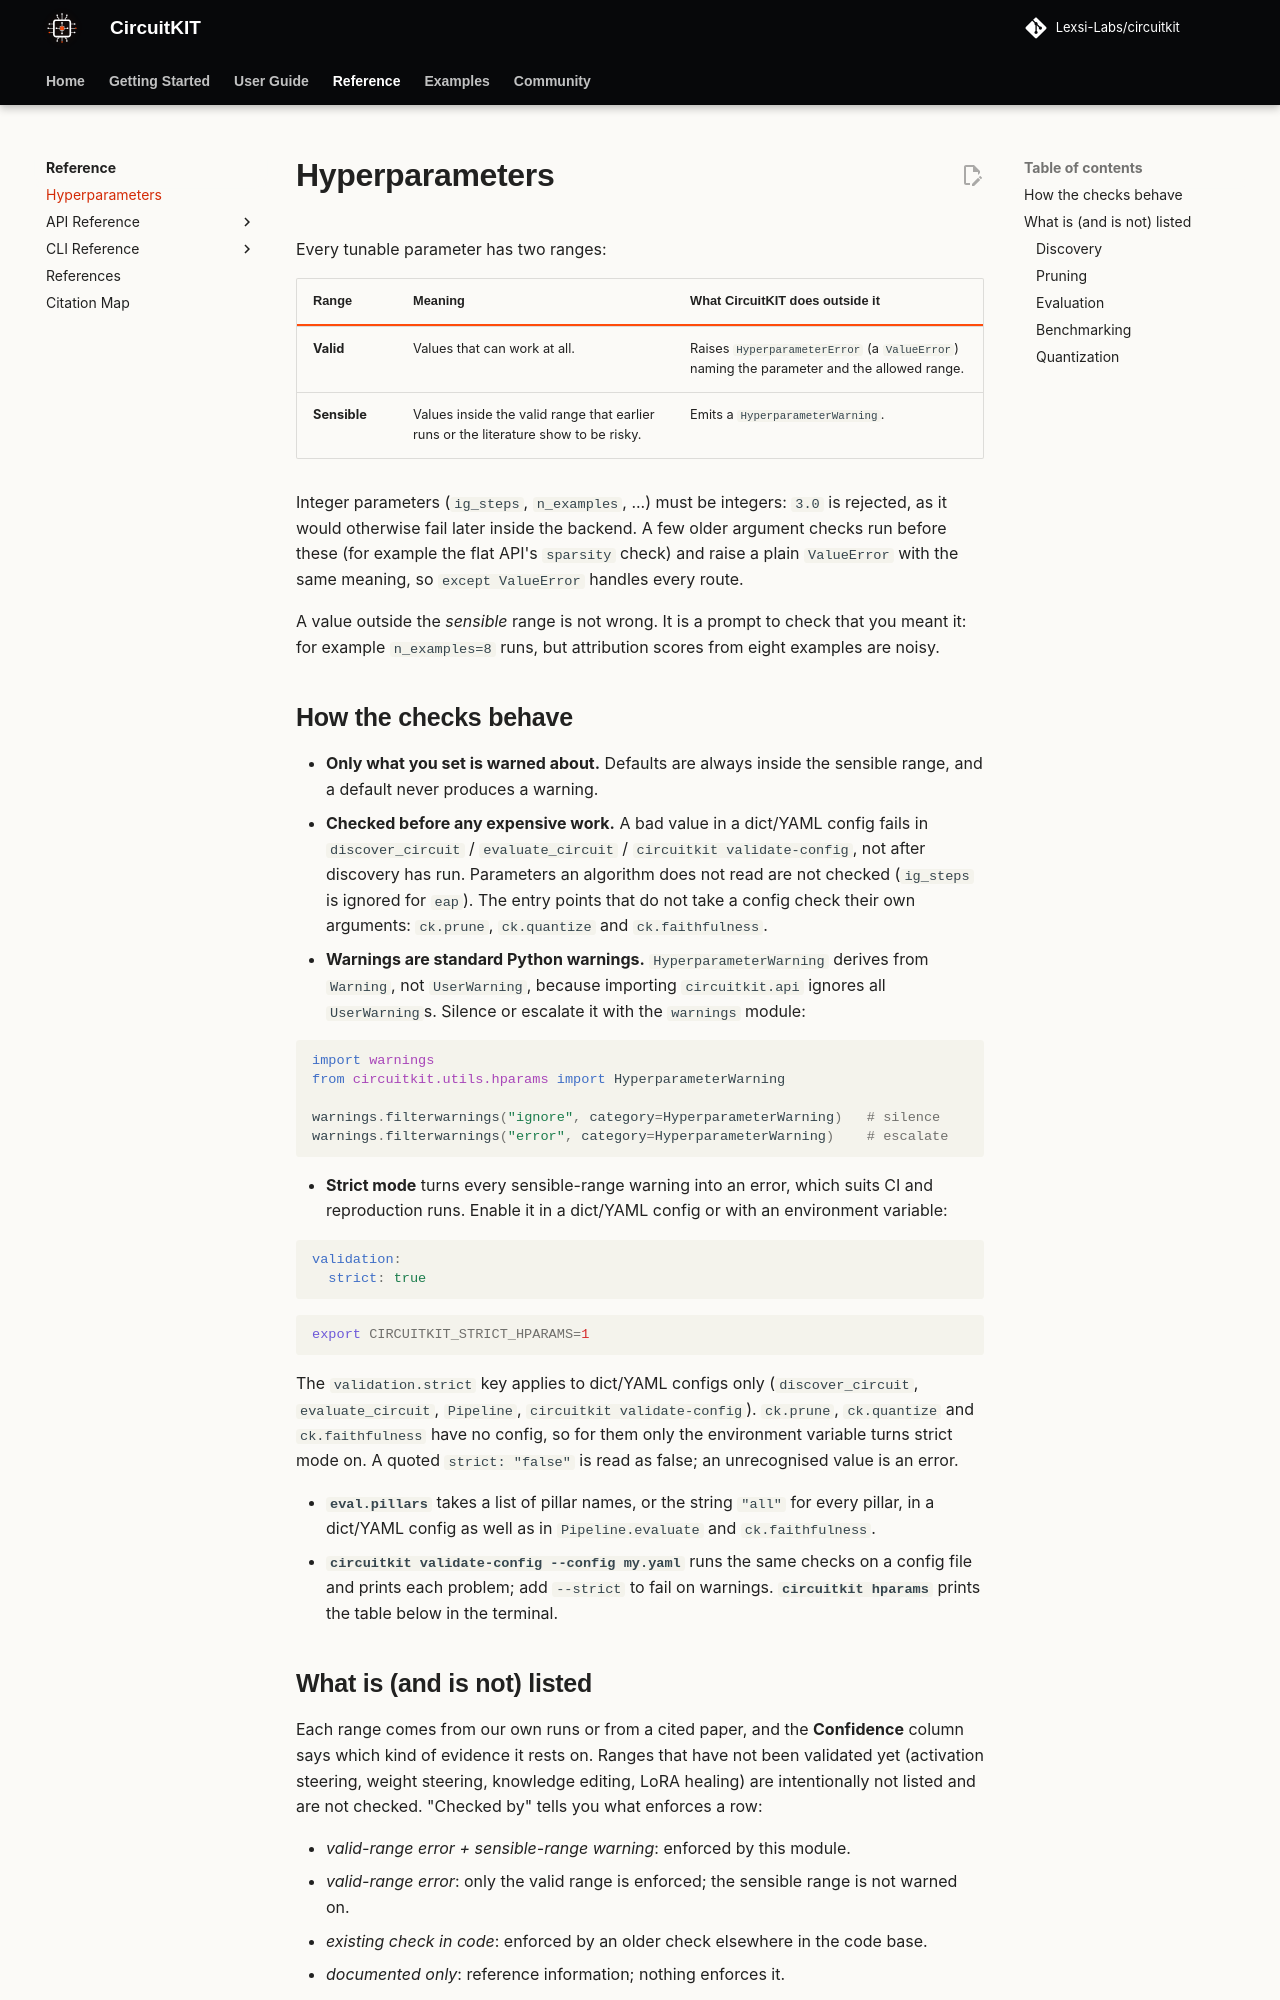

repository: Lexsi-Labs/CircuitKIT · page: reference/hyperparameters/index.html · generator: mkdocs

# Hyperparameters

Every tunable parameter has two ranges:

| Range | Meaning | What CircuitKIT does outside it |
|---|---|---|
| **Valid** | Values that can work at all. | Raises `HyperparameterError` (a `ValueError`) naming the parameter and the allowed range. |
| **Sensible** | Values inside the valid range that earlier runs or the literature show to be risky. | Emits a `HyperparameterWarning`. |

Integer parameters (`ig_steps`, `n_examples`, ...) must be integers: `3.0` is rejected, as it
would otherwise fail later inside the backend. A few older argument checks run before these
(for example the flat API's `sparsity` check) and raise a plain `ValueError` with the same
meaning, so `except ValueError` handles every route.

A value outside the *sensible* range is not wrong. It is a prompt to check that you meant it:
for example `n_examples=8` runs, but attribution scores from eight examples are noisy.

## How the checks behave

- **Only what you set is warned about.** Defaults are always inside the sensible range, and a
  default never produces a warning.
- **Checked before any expensive work.** A bad value in a dict/YAML config fails in
  `discover_circuit` / `evaluate_circuit` / `circuitkit validate-config`, not after discovery has run.
  Parameters an algorithm does not read are not checked (`ig_steps` is ignored for `eap`).
  The entry points that do not take a config check their own arguments: `ck.prune`,
  `ck.quantize` and `ck.faithfulness`.
- **Warnings are standard Python warnings.** `HyperparameterWarning` derives from `Warning`, not
  `UserWarning`, because importing `circuitkit.api` ignores all `UserWarning`s. Silence or
  escalate it with the `warnings` module:

  ```python
  import warnings
  from circuitkit.utils.hparams import HyperparameterWarning

  warnings.filterwarnings("ignore", category=HyperparameterWarning)   # silence
  warnings.filterwarnings("error", category=HyperparameterWarning)    # escalate
  ```

- **Strict mode** turns every sensible-range warning into an error, which suits CI and
  reproduction runs. Enable it in a dict/YAML config or with an environment variable:

  ```yaml
  validation:
    strict: true
  ```

  ```bash
  export CIRCUITKIT_STRICT_HPARAMS=1
  ```

  The `validation.strict` key applies to dict/YAML configs only (`discover_circuit`,
  `evaluate_circuit`, `Pipeline`, `circuitkit validate-config`). `ck.prune`, `ck.quantize` and
  `ck.faithfulness` have no config, so for them only the environment variable turns strict
  mode on. A quoted `strict: "false"` is read as false; an unrecognised value is an error.

- **`eval.pillars`** takes a list of pillar names, or the string `"all"` for every pillar, in
  a dict/YAML config as well as in `Pipeline.evaluate` and `ck.faithfulness`.
- **`circuitkit validate-config --config my.yaml`** runs the same checks on a config file and
  prints each problem; add `--strict` to fail on warnings. **`circuitkit hparams`** prints the
  table below in the terminal.
